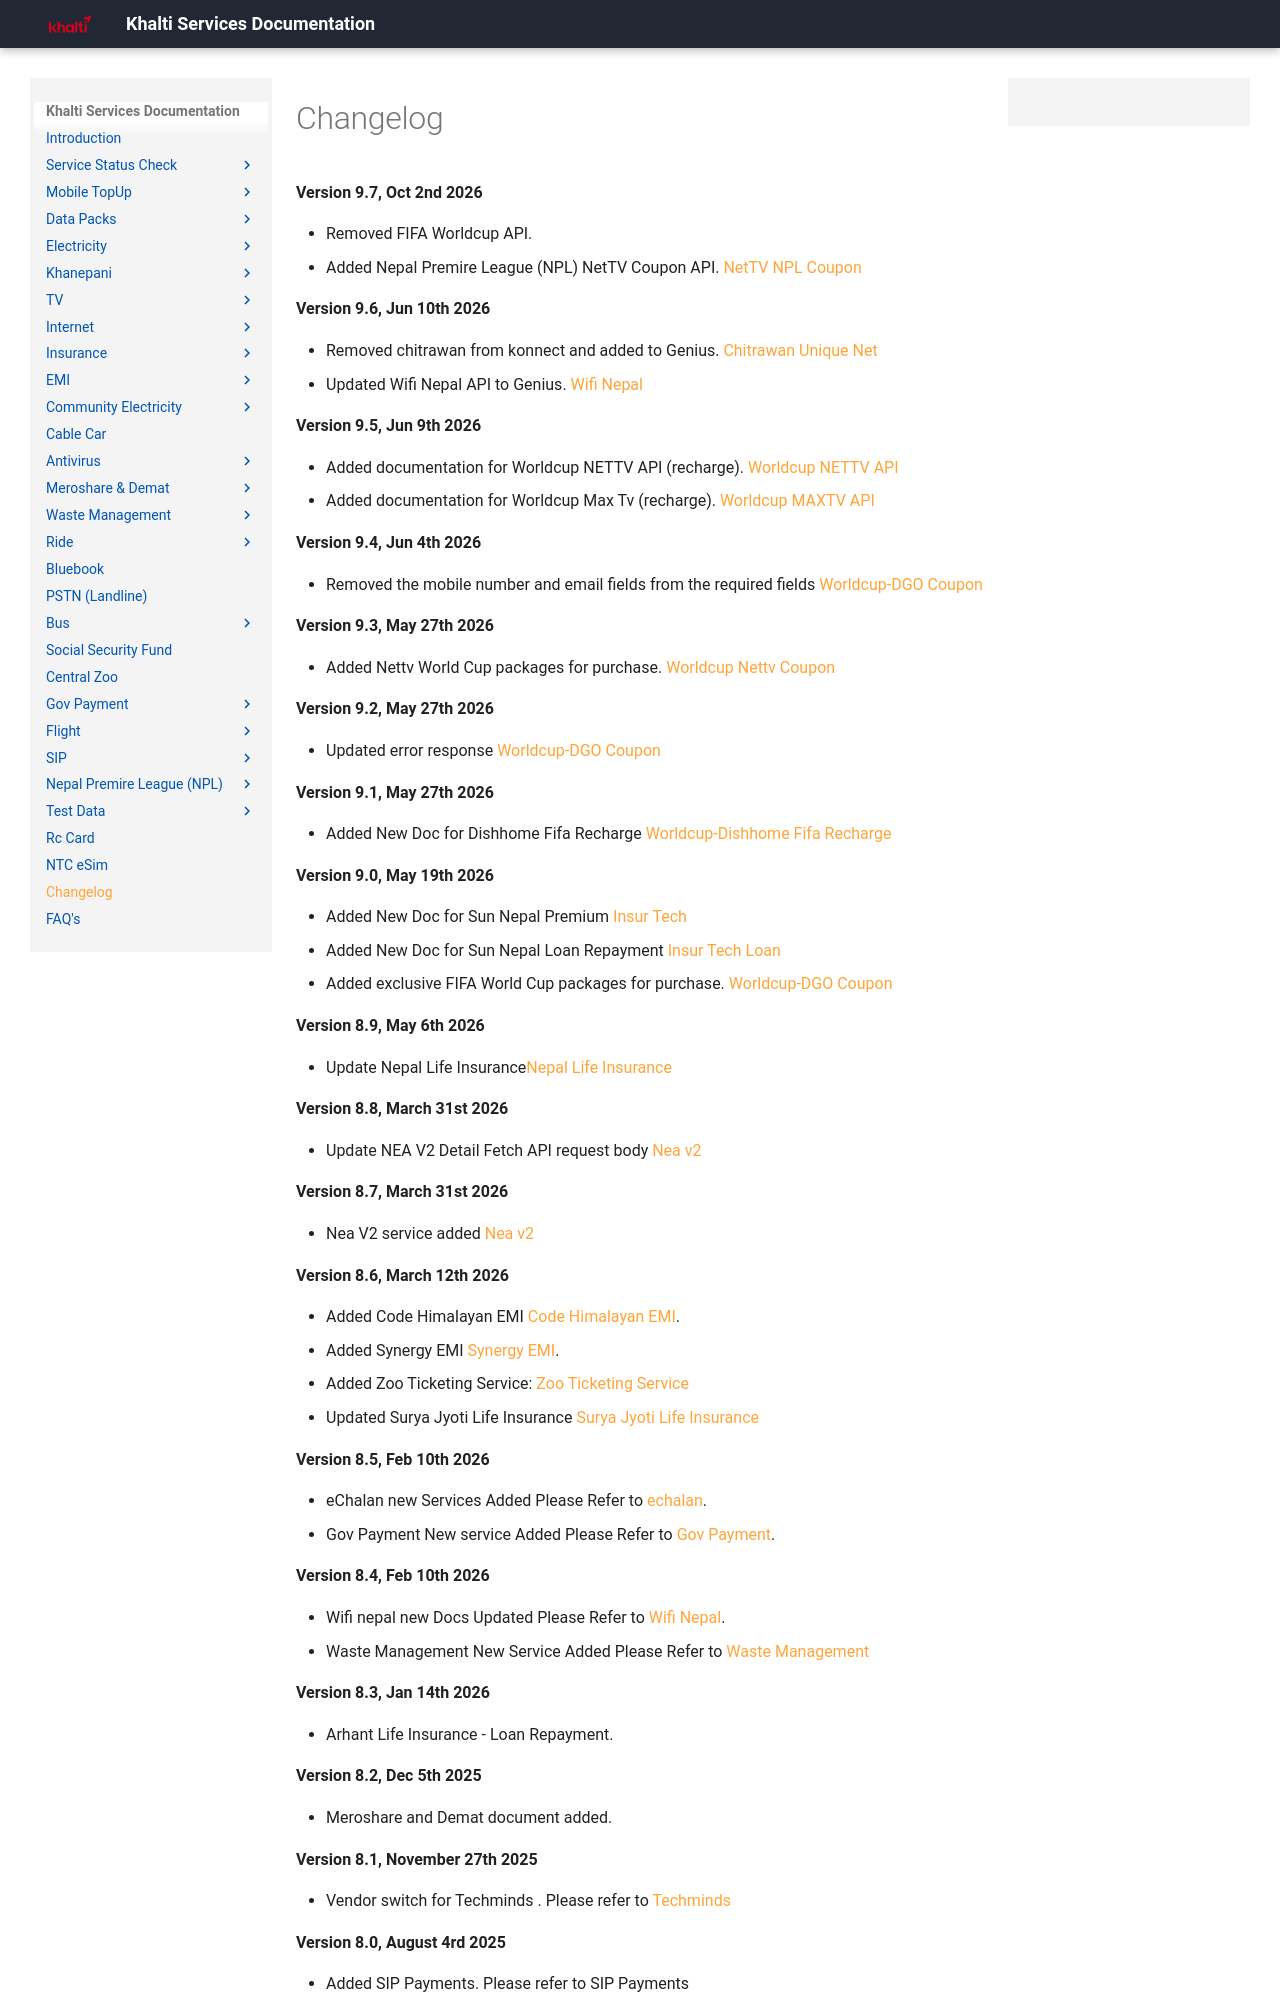

repository: khalti/serviceapi.docs.khalti.com · page: Servicescodes/changelog/index.html · generator: mkdocs


**Version 9.7, Oct 2nd 2026**

  * Removed FIFA Worldcup API.
  * Added Nepal Premire League (NPL) NetTV Coupon API. [NetTV NPL Coupon](../NPL-2026/net_tv.md)


**Version 9.6, Jun 10th 2026**

  * Removed chitrawan from konnect and added to Genius. [Chitrawan Unique Net](../Internet/genius.md)
  * Updated Wifi Nepal API to Genius. [Wifi Nepal](../Internet/genius.md)

**Version 9.5, Jun 9th 2026**

  * Added documentation for Worldcup NETTV API (recharge). [Worldcup NETTV API](../Worldcup/nettv/nettv-api.md)
  * Added documentation for Worldcup Max Tv (recharge). [Worldcup MAXTV API](../Worldcup/maxtv/maxtv.md)

**Version 9.4, Jun 4th 2026**

   * Removed the mobile number and email fields from the required fields [Worldcup-DGO Coupon](../Worldcup/Dishhome/dishhome-go.md)
   
**Version 9.3, May 27th 2026**

   * Added  Nettv  World Cup packages for purchase. [Worldcup Nettv Coupon](../Worldcup/nettv/nettvcine.md)
 
**Version 9.2, May 27th 2026**

   * Updated error response [Worldcup-DGO Coupon](../Worldcup/Dishhome/dishhome-go.md)
   
**Version 9.1, May 27th 2026**

   * Added New Doc for Dishhome Fifa Recharge [Worldcup-Dishhome Fifa Recharge](../Worldcup/Dishhome/dishhome-fifa-recharge.md)

**Version 9.0, May 19th 2026**

  * Added New Doc for 	Sun Nepal Premium  [Insur Tech](../Insurance/insur-tech-life.md)
  * Added New Doc for 		Sun Nepal Loan Repayment  [Insur Tech Loan](../Insurance/insur-tech-loan.md)
  * Added exclusive FIFA World Cup packages for purchase. [Worldcup-DGO Coupon](../Worldcup/Dishhome/dishhome-go.md)


**Version 8.9, May 6th 2026**

  * Update  Nepal Life Insurance[Nepal Life Insurance](../Insurance/Nepal/nepal_Life_Insurace.md)

**Version 8.8, March 31st 2026**

  * Update NEA V2 Detail Fetch API request body [Nea v2](../Electricity/nea-v2.md)

**Version 8.7, March 31st 2026**

  * Nea V2 service added [Nea v2](../Electricity/nea-v2.md)

**Version 8.6, March 12th 2026**

  * Added Code Himalayan EMI [Code Himalayan EMI](../EMI/code-himalayan-emi/code-himalayan-emi.md).
  * Added Synergy EMI [Synergy EMI](../EMI/synergy/synergy.md).
  * Added Zoo Ticketing Service: [Zoo Ticketing Service](../central-zoo/zoo.md)
  * Updated Surya Jyoti Life Insurance [Surya Jyoti Life Insurance](../Insurance/surya/Suryalife.md   )



**Version 8.5, Feb 10th 2026**
